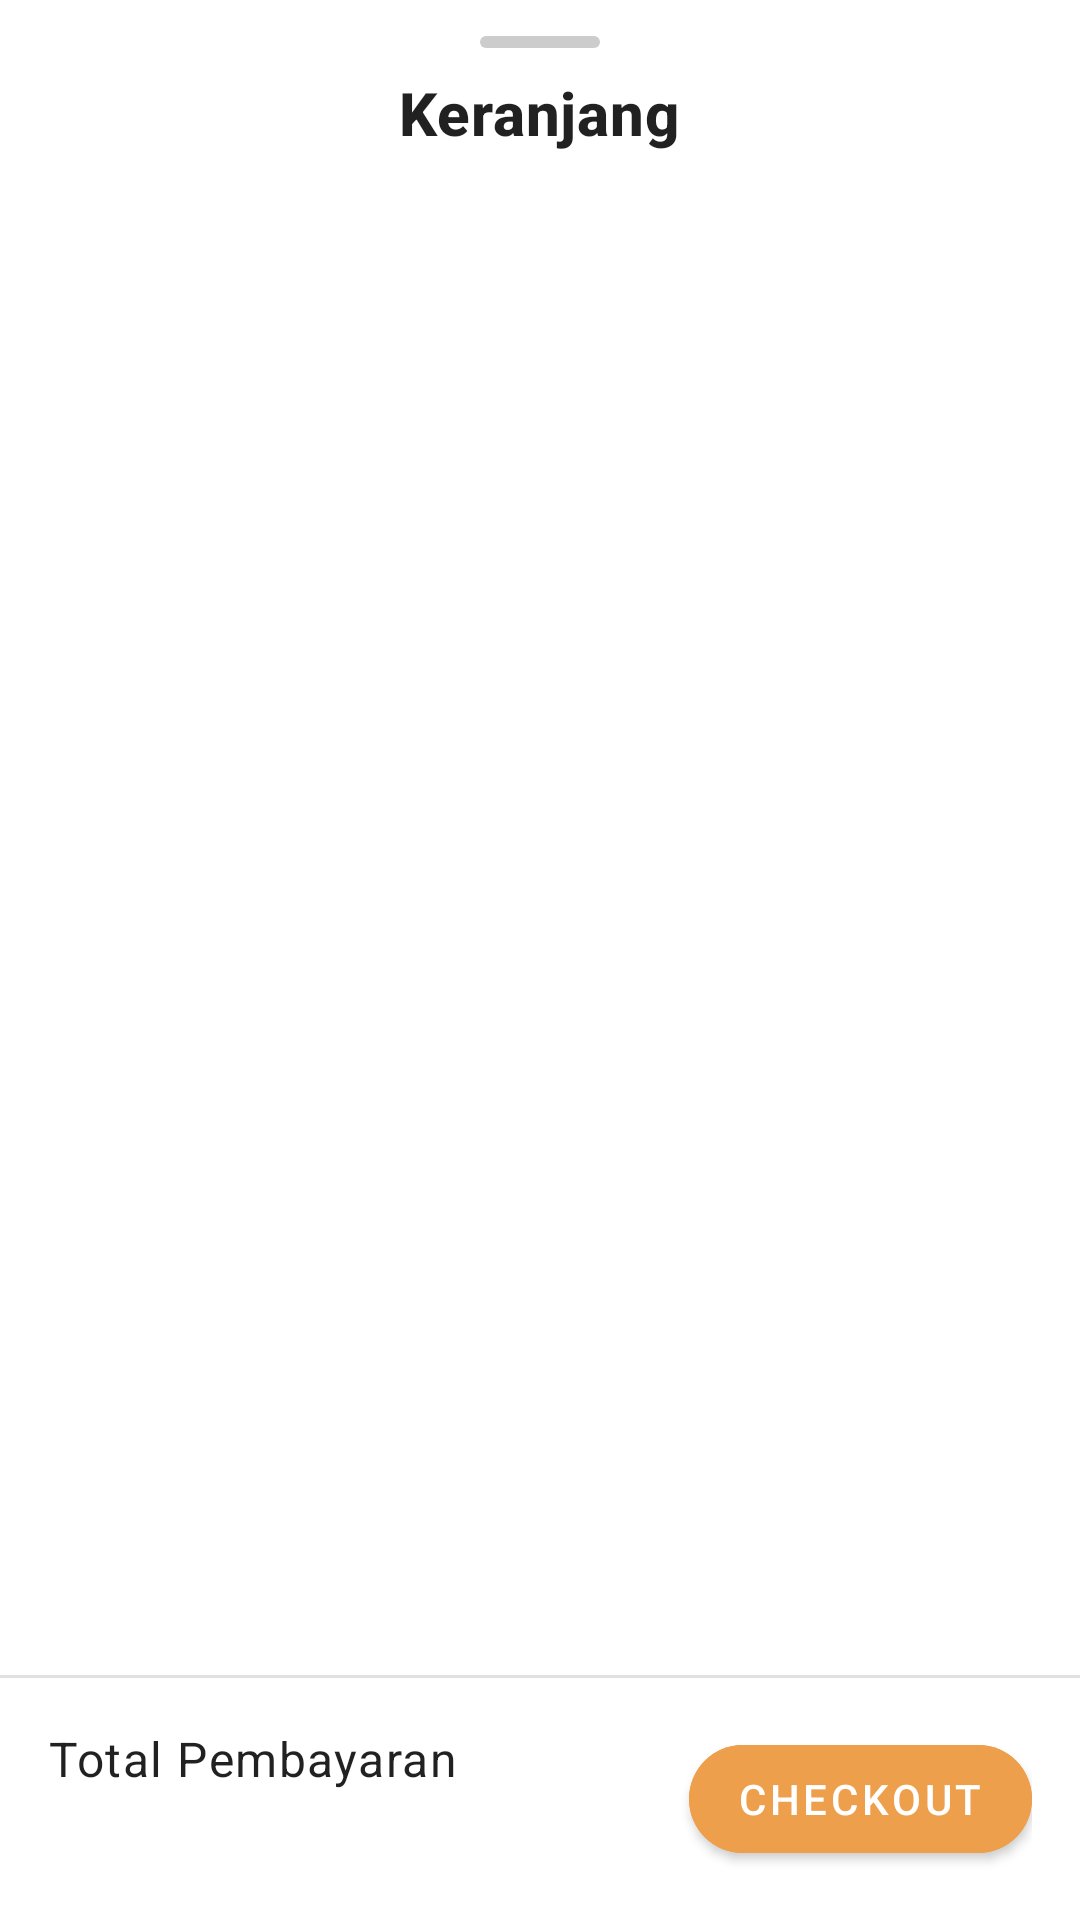

Here is an Android app screen rendered from its layout file. Give the layout XML and the strings, colors and styles it references.
<!-- AndroidManifest.xml: application theme Theme.AAR -->
<!-- res/layout/fragment_cart_sheet.xml -->
<?xml version="1.0" encoding="utf-8"?>
<RelativeLayout xmlns:android="http://schemas.android.com/apk/res/android"
    xmlns:app="http://schemas.android.com/apk/res-auto"
    xmlns:tools="http://schemas.android.com/tools"
    android:layout_width="match_parent"
    android:layout_height="wrap_content"
    android:background="@drawable/bg_bottom_sheet">

    <androidx.constraintlayout.widget.ConstraintLayout
        android:id="@+id/summary_layout"
        android:layout_width="match_parent"
        android:layout_height="wrap_content"
        android:layout_alignParentBottom="true"
        android:padding="16dp">

        <TextView
            android:id="@+id/tv_total_price_label"
            android:layout_width="wrap_content"
            android:layout_height="wrap_content"
            android:text="Total Pembayaran"
            android:textAppearance="@style/TextAppearance.MaterialComponents.Body1"
            app:layout_constraintStart_toStartOf="parent"
            app:layout_constraintTop_toTopOf="parent" />

        <TextView
            android:id="@+id/tv_total_price_cart"
            style="@style/TextAppearance.MaterialComponents.Headline6"
            android:layout_width="wrap_content"
            android:layout_height="wrap_content"
            android:textStyle="bold"
            app:layout_constraintStart_toStartOf="parent"
            app:layout_constraintTop_toBottomOf="@id/tv_total_price_label"
            tools:text="Rp31.365" />

        <com.google.android.material.button.MaterialButton
            android:id="@+id/btn_go_to_checkout"
            android:layout_width="wrap_content"
            android:layout_height="wrap_content"
            android:text="Checkout"
            android:textColor="@color/white"
            app:cornerRadius="28dp"
            android:backgroundTint="@color/orange_primary"
            app:layout_constraintBottom_toBottomOf="parent"
            app:layout_constraintEnd_toEndOf="parent"
            app:layout_constraintTop_toTopOf="parent" />

    </androidx.constraintlayout.widget.ConstraintLayout>

    <View
        android:id="@+id/divider"
        android:layout_width="match_parent"
        android:layout_height="1dp"
        android:layout_above="@id/summary_layout"
        android:background="?android:attr/dividerHorizontal" />

    <LinearLayout
        android:id="@+id/header_layout"
        android:layout_width="match_parent"
        android:layout_height="wrap_content"
        android:layout_alignParentTop="true"
        android:gravity="center_horizontal"
        android:orientation="vertical">
        <View
            android:id="@+id/drag_handle"
            android:layout_width="40dp"
            android:layout_height="4dp"
            android:layout_marginTop="12dp"
            android:background="@drawable/bg_drag_handle" />

        <TextView
            android:id="@+id/tv_title"
            android:layout_width="wrap_content"
            android:layout_height="wrap_content"
            android:layout_marginTop="8dp"
            android:layout_marginBottom="16dp"
            android:text="Keranjang"
            android:textAppearance="@style/TextAppearance.MaterialComponents.Headline6"
            android:textStyle="bold" />
    </LinearLayout>

    <androidx.recyclerview.widget.RecyclerView
        android:id="@+id/recycler_view_cart"
        android:layout_width="match_parent"
        android:layout_height="match_parent"
        android:layout_below="@id/header_layout"
        android:layout_above="@id/divider"
        android:paddingBottom="16dp"
        tools:itemCount="3"
        tools:listitem="@layout/item_cart" />

</RelativeLayout>
<!-- res/layout/item_cart.xml (included above) -->
<?xml version="1.0" encoding="utf-8"?>
<androidx.constraintlayout.widget.ConstraintLayout xmlns:android="http://schemas.android.com/apk/res/android"
    xmlns:app="http://schemas.android.com/apk/res-auto"
    xmlns:tools="http://schemas.android.com/tools"
    android:layout_width="match_parent"
    android:layout_height="wrap_content"
    android:paddingStart="16dp"
    android:paddingEnd="16dp"
    android:paddingTop="12dp"
    android:paddingBottom="12dp">

    <com.google.android.material.imageview.ShapeableImageView
        android:id="@+id/iv_cart_item_image"
        android:layout_width="64dp"
        android:layout_height="64dp"
        android:scaleType="centerCrop"
        app:layout_constraintStart_toStartOf="parent"
        app:layout_constraintTop_toTopOf="parent"
        app:shapeAppearanceOverlay="@style/ShapeAppearance.App.CornerRadius"
        tools:src="@tools:sample/avatars" />

    <TextView
        android:id="@+id/tv_cart_item_name"
        android:layout_width="0dp"
        android:layout_height="wrap_content"
        android:layout_marginStart="16dp"
        android:layout_marginEnd="8dp"
        android:ellipsize="end"
        android:maxLines="2"
        android:textColor="?attr/colorOnSurface"
        android:textStyle="bold"
        app:layout_constraintEnd_toStartOf="@+id/btn_remove_item"
        app:layout_constraintStart_toEndOf="@id/iv_cart_item_image"
        app:layout_constraintTop_toTopOf="@id/iv_cart_item_image"
        tools:text="Mie Gacoan Level 4 Super Pedas Sekali" />

    <TextView
        android:id="@+id/tv_cart_item_price"
        android:layout_width="wrap_content"
        android:layout_height="wrap_content"
        android:textColor="@color/biru"
        android:textStyle="bold"
        app:layout_constraintStart_toStartOf="@id/tv_cart_item_name"
        app:layout_constraintBottom_toBottomOf="@id/iv_cart_item_image"
        tools:text="Rp10.455" />

    <ImageButton
        android:id="@+id/btn_remove_item"
        android:layout_width="48dp"
        android:layout_height="48dp"
        android:background="?attr/selectableItemBackgroundBorderless"
        android:src="@drawable/delete"
        android:visibility="gone"
        app:layout_constraintEnd_toEndOf="parent"
        app:layout_constraintTop_toTopOf="parent"
        app:tint="?android:attr/textColorSecondary" />

    <LinearLayout
        android:layout_width="wrap_content"
        android:layout_height="wrap_content"
        android:gravity="center_vertical"
        android:orientation="horizontal"
        android:layout_marginEnd="10dp"
        app:layout_constraintEnd_toEndOf="parent"
        app:layout_constraintBottom_toBottomOf="parent">

        <com.google.android.material.button.MaterialButton
            android:id="@+id/btn_decrease_quantity_cart"
            style="@style/Widget.MaterialComponents.Button.OutlinedButton.Icon"
            android:layout_width="48dp"
            app:strokeColor="@color/transparent"
            android:layout_height="48dp"
            app:iconTint="@color/orange_primary"
            app:icon="@drawable/remove" />

        <TextView
            android:id="@+id/tv_quantity_cart"
            android:layout_width="wrap_content"
            android:layout_height="wrap_content"
            android:layout_marginStart="8dp"
            android:layout_marginEnd="8dp"
            android:textSize="16sp"
            android:textStyle="bold"
            tools:text="1" />

        <com.google.android.material.button.MaterialButton
            android:id="@+id/btn_increase_quantity_cart"
            style="@style/Widget.MaterialComponents.Button.OutlinedButton.Icon"
            android:layout_width="48dp"
            app:iconTint="@color/orange_primary"
            app:strokeColor="@color/transparent"
            android:layout_height="48dp"
            app:icon="@drawable/add" />
    </LinearLayout>

</androidx.constraintlayout.widget.ConstraintLayout>
<!-- resources referenced by this layout -->
<resources>
  <color name="biru">#1976D2</color>
  <color name="orange_primary">#EE9F4B</color>
  <color name="transparent">#001A1A1D</color>
  <color name="white">#FFFFFFFF</color>
  <!-- drawable add (drawable) -->
  <vector xmlns:android="http://schemas.android.com/apk/res/android" xmlns:aapt="http://schemas.android.com/aapt"
      android:viewportWidth="24"
      android:viewportHeight="24"
      android:width="30dp"
      android:height="30dp">
      <path
          android:pathData="M11 8C11 7.44772 11.4477 7 12 7C12.5523 7 13 7.44772 13 8V11H16C16.5523 11 17 11.4477 17 12C17 12.5523 16.5523 13 16 13H13V16C13 16.5523 12.5523 17 12 17C11.4477 17 11 16.5523 11 16V13H8C7.44771 13 7 12.5523 7 12C7 11.4477 7.44772 11 8 11H11V8Z"
          android:fillColor="#0F0F0F" />
      <path
          android:pathData="M23 12C23 18.0751 18.0751 23 12 23C5.92487 23 1 18.0751 1 12C1 5.92487 5.92487 1 12 1C18.0751 1 23 5.92487 23 12ZM3.00683 12C3.00683 16.9668 7.03321 20.9932 12 20.9932C16.9668 20.9932 20.9932 16.9668 20.9932 12C20.9932 7.03321 16.9668 3.00683 12 3.00683C7.03321 3.00683 3.00683 7.03321 3.00683 12Z"
          android:fillType="evenOdd"
          android:fillColor="#0F0F0F" />
  </vector>
  <!-- drawable bg_bottom_sheet (drawable) -->
  <shape xmlns:android="http://schemas.android.com/apk/res/android">
      <solid android:color="?android:attr/colorBackground" />
      <corners android:topLeftRadius="24dp" android:topRightRadius="24dp" />
  </shape>
  <!-- drawable bg_drag_handle (drawable) -->
  <shape xmlns:android="http://schemas.android.com/apk/res/android">
      <solid android:color="#CCCCCC" />
      <corners android:radius="2dp" />
  </shape>
  <style name="ShapeAppearance.App.CornerRadius" parent="">
          <item name="cornerFamily">rounded</item>
          <item name="cornerSize">16dp</item>
      </style>
  <style name="Theme.AAR" parent="Theme.MaterialComponents.Light.NoActionBar">
          <item name="android:textColorSecondary">@color/abu</item>
          <item name="colorPrimary">@color/orange_primary</item>
          <item name="colorPrimaryVariant">@color/purple_700</item>
          <item name="colorOnPrimary">@color/black</item>
          <item name="colorSecondary">@color/white</item>
          <item name="colorSecondaryVariant">@color/teal_700</item>
          <item name="colorOnSecondary">@color/black</item>
  
          <item name="android:statusBarColor">@color/orange_primary</item>
  
          <item name="android:navigationBarColor">@color/white</item>
          <item name="android:unselectedAlpha">@color/black</item>
          <item name="android:windowContentOverlay">@null</item>
          <item name="tabStyle">@style/Widget.App.TabLayout</item>
  
      </style>
  <color name="abu">#1A1A1D</color>
  <color name="purple_700">#FF3700B3</color>
  <color name="black">#202123</color>
  <color name="teal_700">#FF018786</color>
  <style name="Widget.App.TabLayout" parent="Widget.MaterialComponents.TabLayout.Colored">
  
          <item name="tabRippleColor">@color/orange_primary</item>
          <item name="tabIndicatorHeight">0dp</item>
          <item name="tabIndicator">@null</item>
          <item name="tabPaddingStart">6dp</item>
          <item name="tabPaddingEnd">6dp</item>
      </style>
</resources>
